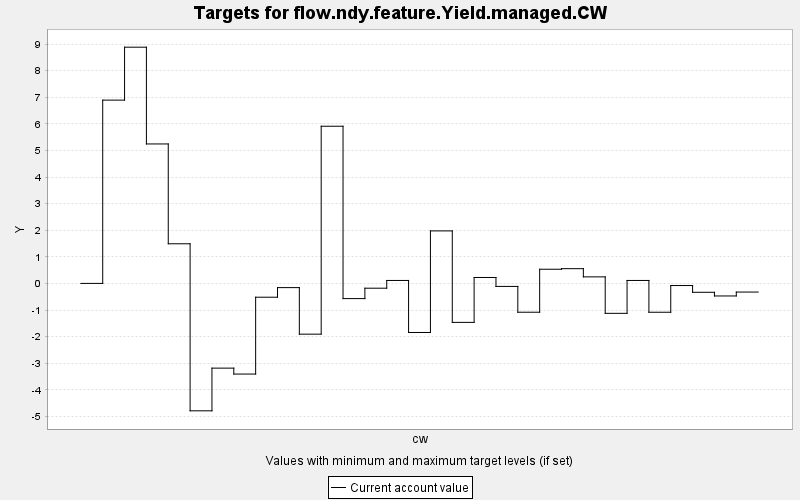

Data behind this chart, as committed beside it:
TARGET, PERIOD, YEAR, PERIODWIDTH, MINIMUM, MAXIMUM, MINWEIGHT, MAXWEIGHT, CURRENT, SUMMARY
flow.ndy.feature.Yield.managed.CW, 0, 0, 10.0, 0.0, 10000, 1.0, 1.0, 0.0, 0.0
flow.ndy.feature.Yield.managed.CW, 1, 10, 10.0, 0.0, 10000, 1.0, 1.0, 6.891, 0.0
flow.ndy.feature.Yield.managed.CW, 2, 20, 10.0, 0.0, 10000, 1.0, 1.0, 8.881, 0.0
flow.ndy.feature.Yield.managed.CW, 3, 30, 10.0, 0.0, 10000, 1.0, 1.0, 5.243, 0.0
flow.ndy.feature.Yield.managed.CW, 4, 40, 10.0, 0.0, 10000, 1.0, 1.0, 1.49, 0.0
flow.ndy.feature.Yield.managed.CW, 5, 50, 10.0, 0.0, 10000, 1.0, 1.0, -4.79, 0.0
flow.ndy.feature.Yield.managed.CW, 6, 60, 10.0, 0.0, 10000, 1.0, 1.0, -3.185, 0.0
flow.ndy.feature.Yield.managed.CW, 7, 70, 10.0, 0.0, 10000, 1.0, 1.0, -3.408, 0.0
flow.ndy.feature.Yield.managed.CW, 8, 80, 10.0, 0.0, 10000, 1.0, 1.0, -0.519, 0.0
flow.ndy.feature.Yield.managed.CW, 9, 90, 10.0, 0.0, 10000, 1.0, 1.0, -0.158, 0.0
flow.ndy.feature.Yield.managed.CW, 10, 100, 10.0, 0.0, 10000, 1.0, 1.0, -1.908, 0.0
flow.ndy.feature.Yield.managed.CW, 11, 110, 10.0, 0.0, 10000, 1.0, 1.0, 5.909, 0.0
flow.ndy.feature.Yield.managed.CW, 12, 120, 10.0, 0.0, 10000, 1.0, 1.0, -0.571, 0.0
flow.ndy.feature.Yield.managed.CW, 13, 130, 10.0, 0.0, 10000, 1.0, 1.0, -0.18, 0.0
flow.ndy.feature.Yield.managed.CW, 14, 140, 10.0, 0.0, 10000, 1.0, 1.0, 0.111, 0.0
flow.ndy.feature.Yield.managed.CW, 15, 150, 10.0, 0.0, 10000, 1.0, 1.0, -1.845, 0.0
flow.ndy.feature.Yield.managed.CW, 16, 160, 10.0, 0.0, 10000, 1.0, 1.0, 1.974, 0.0
flow.ndy.feature.Yield.managed.CW, 17, 170, 10.0, 0.0, 10000, 1.0, 1.0, -1.465, 0.0
flow.ndy.feature.Yield.managed.CW, 18, 180, 10.0, 0.0, 10000, 1.0, 1.0, 0.223, 0.0
flow.ndy.feature.Yield.managed.CW, 19, 190, 10.0, 0.0, 10000, 1.0, 1.0, -0.113, 0.0
flow.ndy.feature.Yield.managed.CW, 20, 200, 10.0, 0.0, 10000, 1.0, 1.0, -1.083, 0.0
flow.ndy.feature.Yield.managed.CW, 21, 210, 10.0, 0.0, 10000, 1.0, 1.0, 0.533, 0.0
flow.ndy.feature.Yield.managed.CW, 22, 220, 10.0, 0.0, 10000, 1.0, 1.0, 0.554, 0.0
flow.ndy.feature.Yield.managed.CW, 23, 230, 10.0, 0.0, 10000, 1.0, 1.0, 0.246, 0.0
flow.ndy.feature.Yield.managed.CW, 24, 240, 10.0, 0.0, 10000, 1.0, 1.0, -1.125, 0.0
flow.ndy.feature.Yield.managed.CW, 25, 250, 10.0, 0.0, 10000, 1.0, 1.0, 0.111, 0.0
flow.ndy.feature.Yield.managed.CW, 26, 260, 10.0, 0.0, 10000, 1.0, 1.0, -1.084, 0.0
flow.ndy.feature.Yield.managed.CW, 27, 270, 10.0, 0.0, 10000, 1.0, 1.0, -0.08, 0.0
flow.ndy.feature.Yield.managed.CW, 28, 280, 10.0, 0.0, 10000, 1.0, 1.0, -0.334, 0.0
flow.ndy.feature.Yield.managed.CW, 29, 290, 10.0, 0.0, 10000, 1.0, 1.0, -0.472, 0.0
flow.ndy.feature.Yield.managed.CW, 30, 300, 10.0, 0.0, 10000, 1.0, 1.0, -0.325, 0.0
